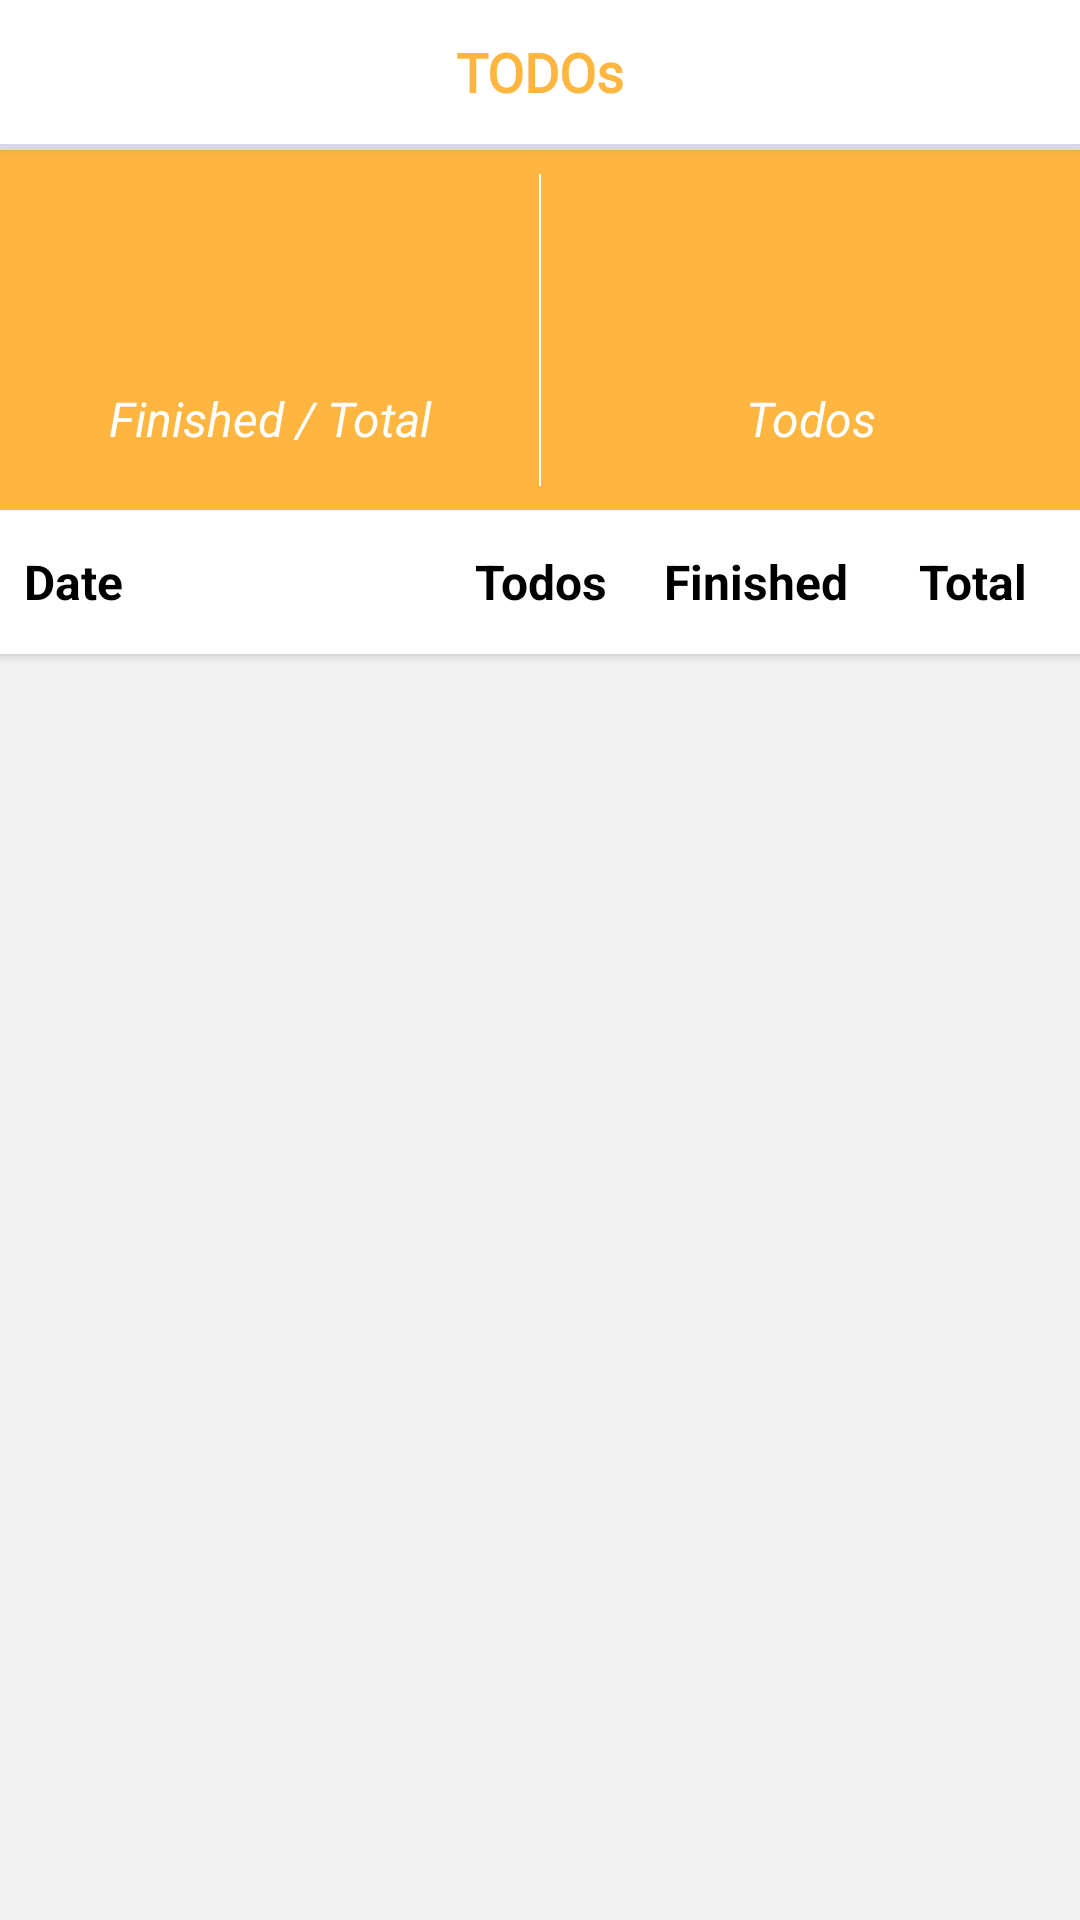

The Android layout XML behind this screen, and the referenced resources:
<!-- AndroidManifest.xml: application theme AppTheme -->
<!-- res/layout/activity_report.xml -->
<?xml version="1.0" encoding="utf-8"?>
<RelativeLayout xmlns:android="http://schemas.android.com/apk/res/android"
    xmlns:app="http://schemas.android.com/apk/res-auto"
    xmlns:tools="http://schemas.android.com/tools"
    android:layout_width="match_parent"
    android:layout_height="match_parent"
    android:background="#f2f2f2"
    tools:context="example.jforce.todoapplication.activity.Report">

    <include layout="@layout/toolbar_view" />


    <TextView
        android:id="@+id/TvNoData"
        android:layout_width="match_parent"
        android:layout_height="wrap_content"
        android:layout_centerInParent="true"
        android:layout_marginLeft="16dp"
        android:layout_marginRight="16dp"
        android:gravity="center"
        android:text="Oops! No data found."
        android:textColor="#353535"
        android:textSize="16sp"
        android:textStyle="italic"
        android:visibility="gone" />

    <LinearLayout
        android:id="@+id/report_holder"
        android:layout_width="match_parent"
        android:layout_height="match_parent"
        android:orientation="vertical">


        <LinearLayout
            android:layout_width="match_parent"
            android:layout_height="120dp"
            android:layout_marginTop="50dp"
            android:elevation="2dp"
            android:background="@color/colorAccent"
            android:gravity="center"
            android:orientation="horizontal">

            <LinearLayout
                android:layout_width="match_parent"
                android:layout_height="wrap_content"
                android:layout_weight="1"
                android:orientation="vertical">

                <TextView
                    android:id="@+id/tv_finished"
                    android:layout_width="match_parent"
                    android:layout_height="0dp"
                    android:layout_weight="1"
                    android:gravity="center"
                    android:paddingBottom="6dp"
                    android:textColor="@color/white"
                    android:textSize="40dp" />

                <TextView
                    android:layout_width="match_parent"
                    android:layout_height="match_parent"
                    android:gravity="center"
                    android:text="Finished / Total"
                    android:textColor="@color/white"
                    android:textSize="16dp"
                    android:textStyle="italic" />
            </LinearLayout>

            <View
                android:layout_width="2px"
                android:layout_height="match_parent"
                android:layout_marginTop="8dp"
                android:layout_marginBottom="8dp"
                android:background="@color/white" />

            <LinearLayout
                android:layout_width="match_parent"
                android:layout_height="wrap_content"
                android:layout_weight="1"
                android:orientation="vertical">

                <TextView
                    android:id="@+id/tv_pending"
                    android:layout_width="match_parent"
                    android:layout_height="0dp"
                    android:layout_weight="1"
                    android:gravity="center"
                    android:paddingBottom="6dp"
                    android:textColor="@color/white"
                    android:textSize="40dp" />

                <TextView
                    android:layout_width="match_parent"
                    android:layout_height="match_parent"
                    android:gravity="center"
                    android:text="Todos"
                    android:textColor="@color/white"
                    android:textSize="16dp"
                    android:textStyle="italic" />
            </LinearLayout>

        </LinearLayout>

        <android.support.v7.widget.CardView
            android:layout_width="match_parent"
            android:layout_height="48dp"
            app:cardCornerRadius="0dp"
            app:cardElevation="2dp">

            <LinearLayout
                android:layout_width="match_parent"
                android:layout_height="match_parent"
                android:orientation="horizontal">

                <TextView
                    android:id="@+id/tvDateHeading"
                    android:layout_width="0dp"
                    android:layout_height="match_parent"
                    android:layout_weight="2"
                    android:gravity="left|center_vertical"
                    android:paddingLeft="8dp"
                    android:text="Date"
                    android:textColor="@color/black"
                    android:textSize="16sp"
                    android:textStyle="bold" />

                <TextView
                    android:id="@+id/tvPendingHeading"
                    android:layout_width="0dp"
                    android:layout_height="match_parent"
                    android:layout_weight="1"
                    android:gravity="center"
                    android:text="Todos"
                    android:textColor="@color/black"
                    android:textSize="16sp"
                    android:textStyle="bold" />

                <TextView
                    android:id="@+id/tvFinishedHeading"
                    android:layout_width="0dp"
                    android:layout_height="match_parent"
                    android:layout_weight="1"
                    android:gravity="center"
                    android:text="Finished"
                    android:textColor="@color/black"
                    android:textSize="16sp"
                    android:textStyle="bold" />


                <TextView
                    android:id="@+id/tvTotalHeading"
                    android:layout_width="0dp"
                    android:layout_height="match_parent"
                    android:layout_weight="1"
                    android:gravity="center"
                    android:text="Total"
                    android:textColor="@color/black"
                    android:textSize="16sp"
                    android:textStyle="bold" />
            </LinearLayout>

        </android.support.v7.widget.CardView>

        <android.support.v7.widget.RecyclerView
            android:id="@+id/rv_taskReport"
            android:layout_width="match_parent"
            android:layout_height="0dp"
            android:layout_weight="1"
            android:clipToPadding="false"
            android:paddingBottom="16dp" />

    </LinearLayout>

</RelativeLayout>
<!-- res/layout/toolbar_view.xml (included above) -->
<?xml version="1.0" encoding="utf-8"?>
<android.support.design.widget.AppBarLayout xmlns:android="http://schemas.android.com/apk/res/android"
    xmlns:app="http://schemas.android.com/apk/res-auto"
    android:layout_width="match_parent"
    android:layout_height="48dp"
    android:orientation="vertical"
    app:elevation="4dp">

    <RelativeLayout
        android:layout_width="match_parent"
        android:layout_height="wrap_content">

        <android.support.v7.widget.Toolbar
            android:id="@+id/toolbar"
            android:layout_width="match_parent"
            android:layout_height="48dp"
            android:background="@android:color/transparent" />

        <TextView
            android:id="@+id/heading"
            android:layout_width="match_parent"
            android:layout_height="48dp"
            android:fontFamily="@font/new_font_bold"
            android:gravity="center"
            android:text="TODOs"
            android:textColor="@color/colorAccent"
            android:textSize="18dp"
            android:textStyle="bold" />

    </RelativeLayout>
</android.support.design.widget.AppBarLayout>
<!-- resources referenced by this layout -->
<resources>
  <color name="black">#000000</color>
  <color name="colorAccent">#ffb640</color>
  <color name="white">#FFFFFF</color>
  <style name="AppTheme" parent="Theme.AppCompat.Light.NoActionBar">
          
          <item name="colorPrimary">@color/colorPrimary</item>
          <item name="colorPrimaryDark">@color/colorPrimaryDark</item>
          <item name="colorAccent">@color/colorAccent</item>
          <item name="android:editTextBackground">@drawable/edittext_background</item>
      </style>
  <color name="colorPrimary">#FFFFFF</color>
  <color name="colorPrimaryDark">#ffb640</color>
  <!-- drawable edittext_background (drawable) -->
  <?xml version="1.0" encoding="utf-8"?>
  <selector xmlns:android="http://schemas.android.com/apk/res/android">
      <item android:state_focused="false">
          <shape android:shape="rectangle">
              <stroke android:width="4px" android:color="@color/black" />
              <solid android:color="@color/white" />
              <corners android:radius="4dp" />
          </shape>
      </item>
      <item android:state_focused="true">
          <shape android:shape="rectangle">
              <stroke android:width="4px" android:color="@color/colorAccent" />
              <solid android:color="@color/white" />
              <corners android:radius="4dp" />
          </shape>
      </item>
  
  </selector>
</resources>
